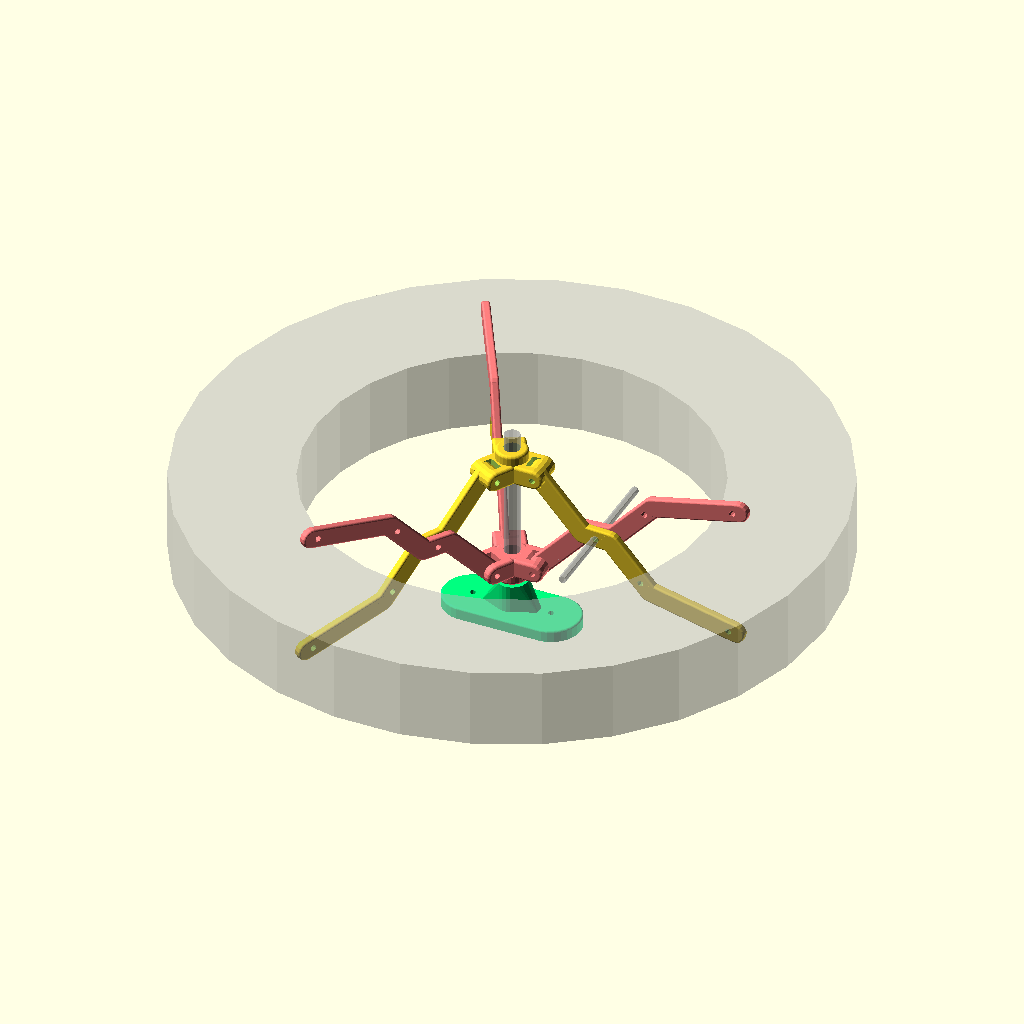
Cell 1 — every parameter at its default value.
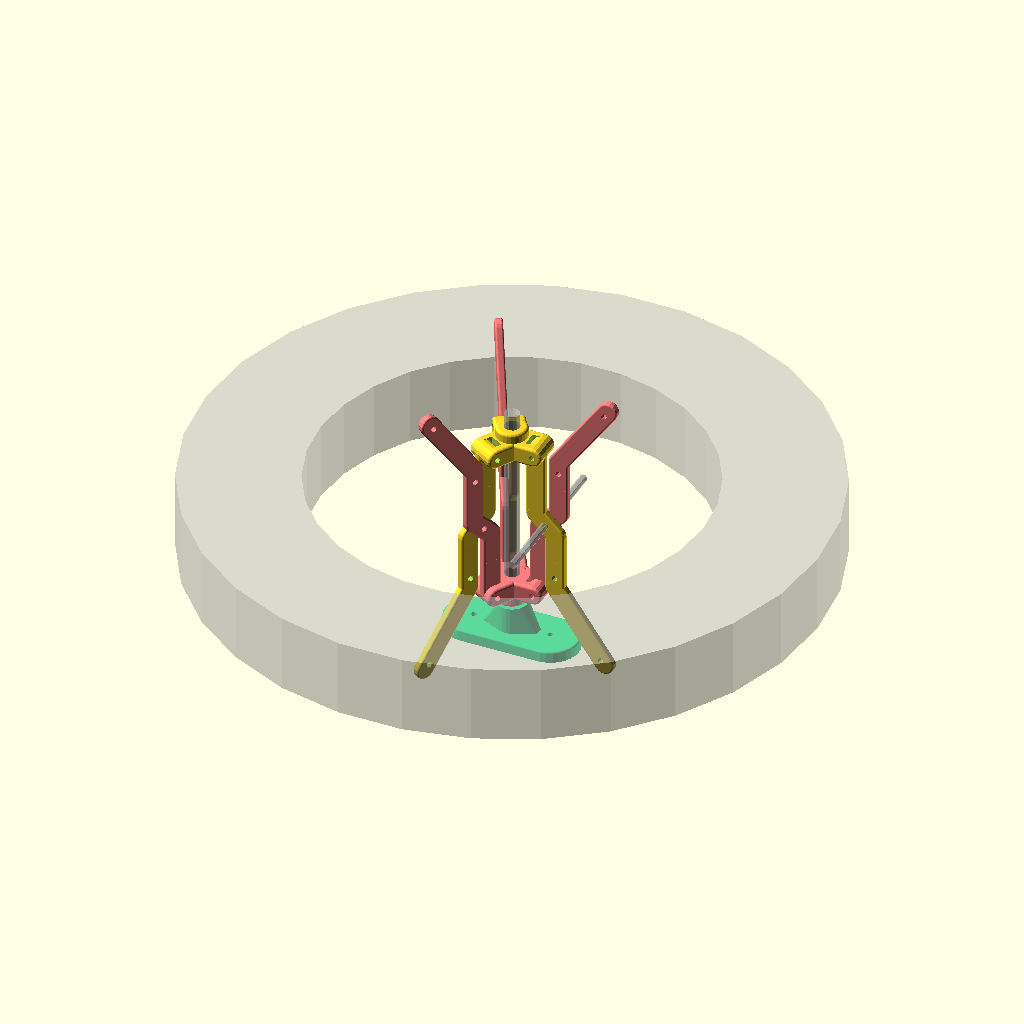
Cell 2 — shown_arm_angle set to 90, the other parameters unchanged.
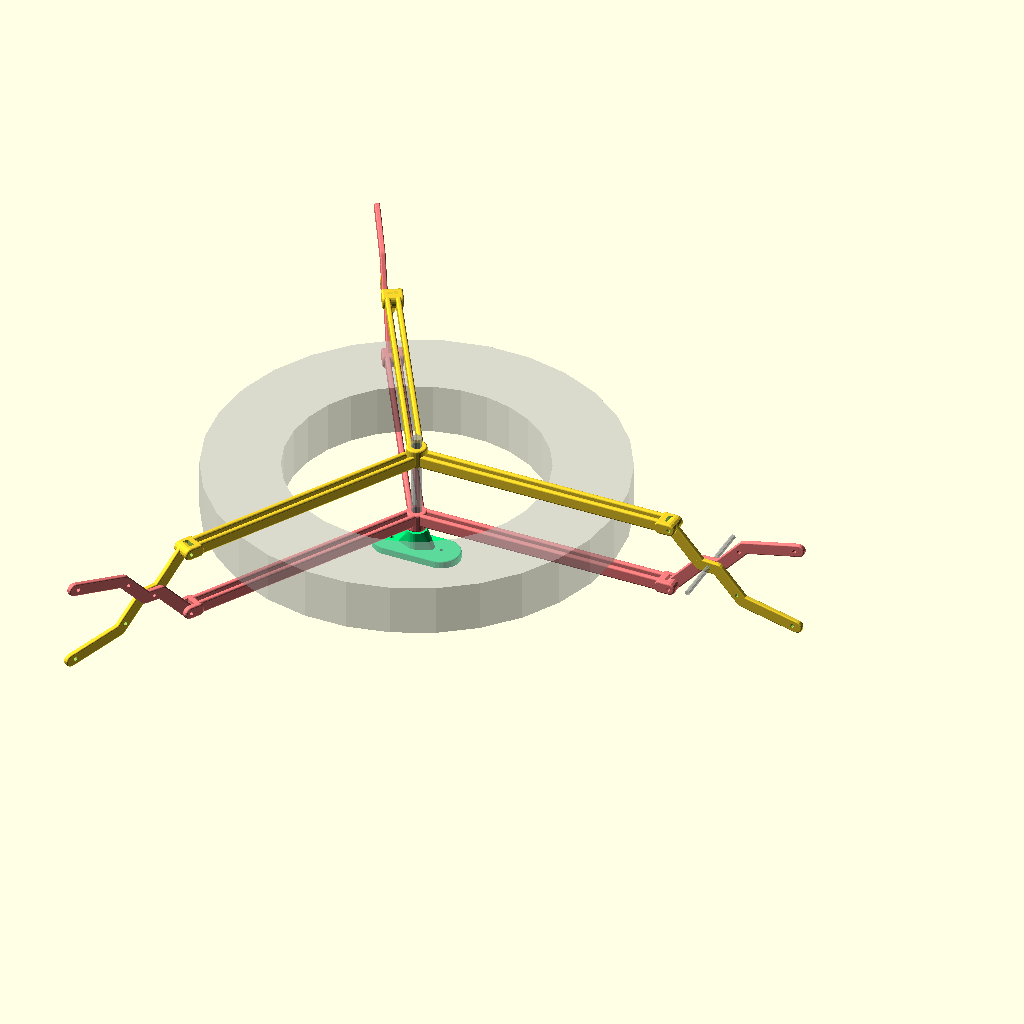
Cell 3 — hub_ear_len set to 200, the other parameters unchanged.
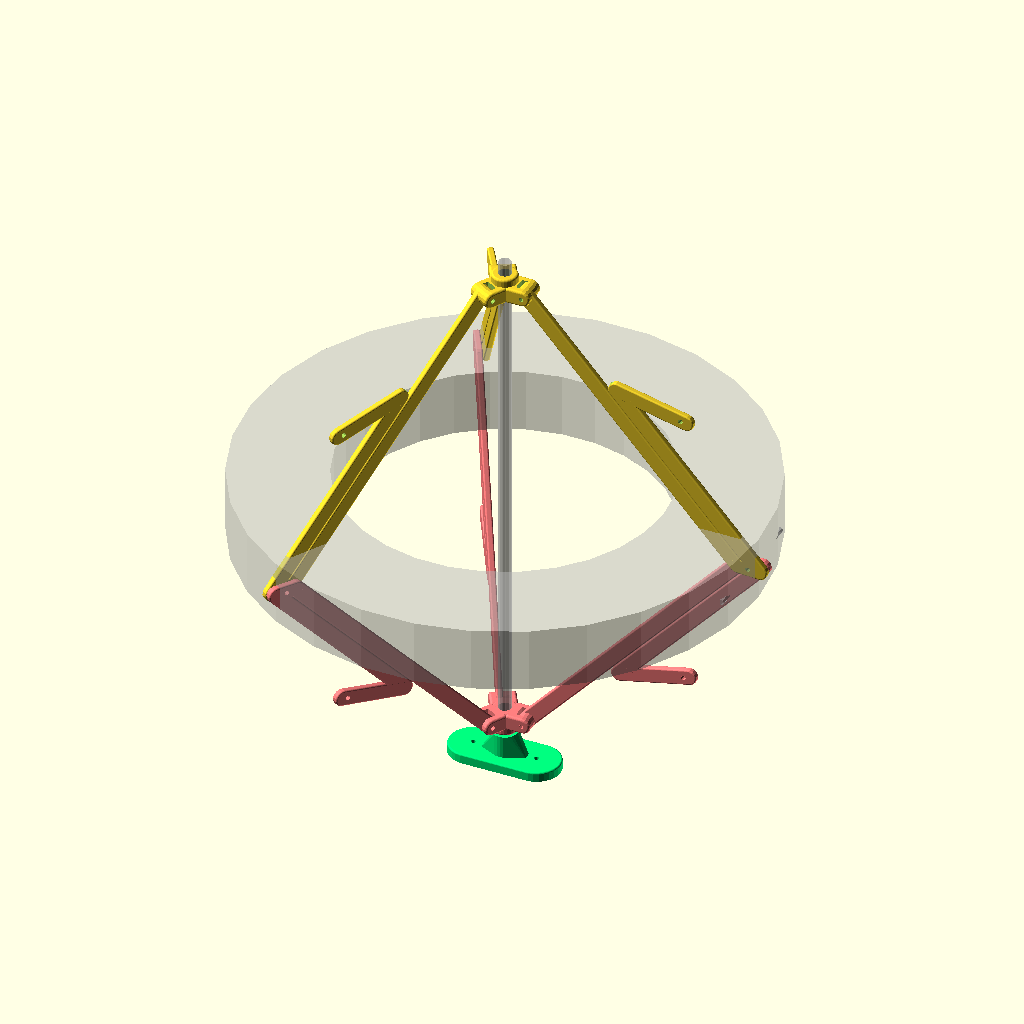
Cell 4 — arm_hinge set to 200, the other parameters unchanged.
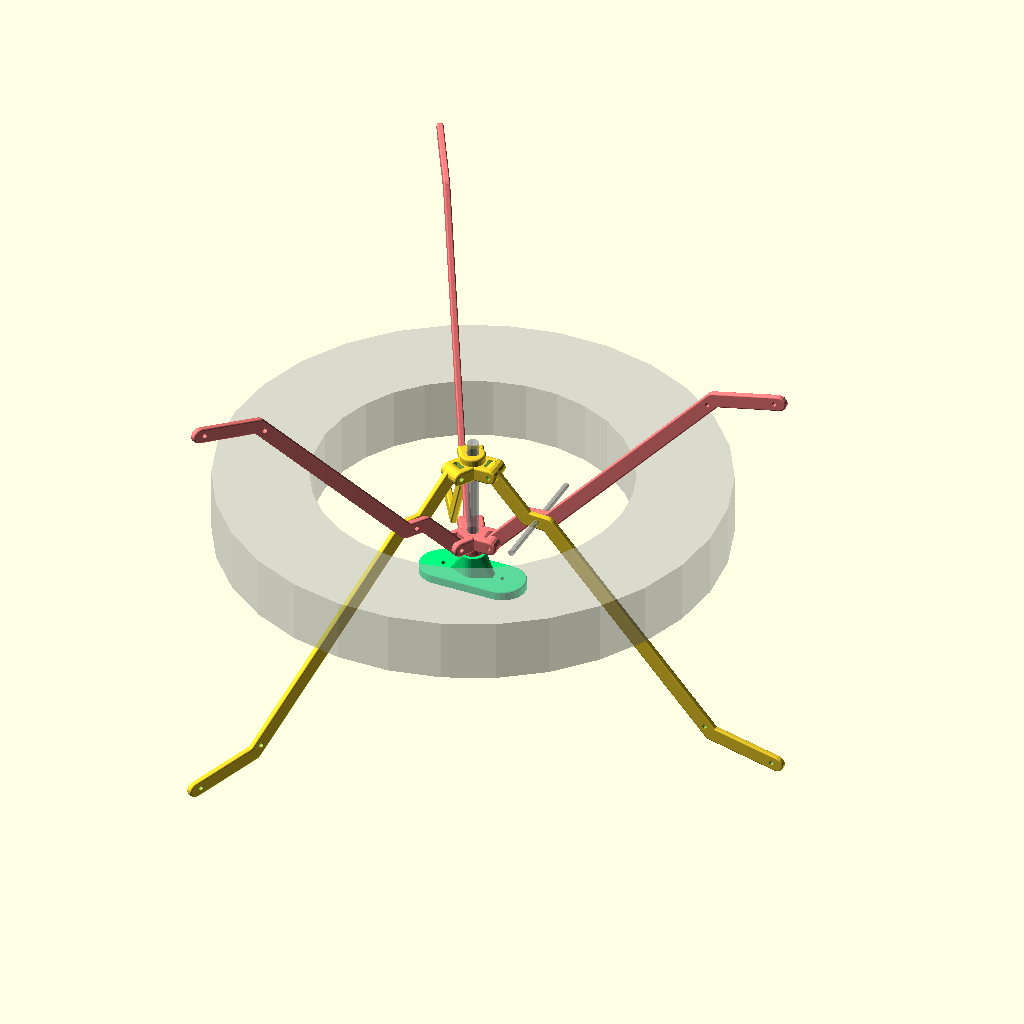
Cell 5: arm_len = 200 (everything else at default).
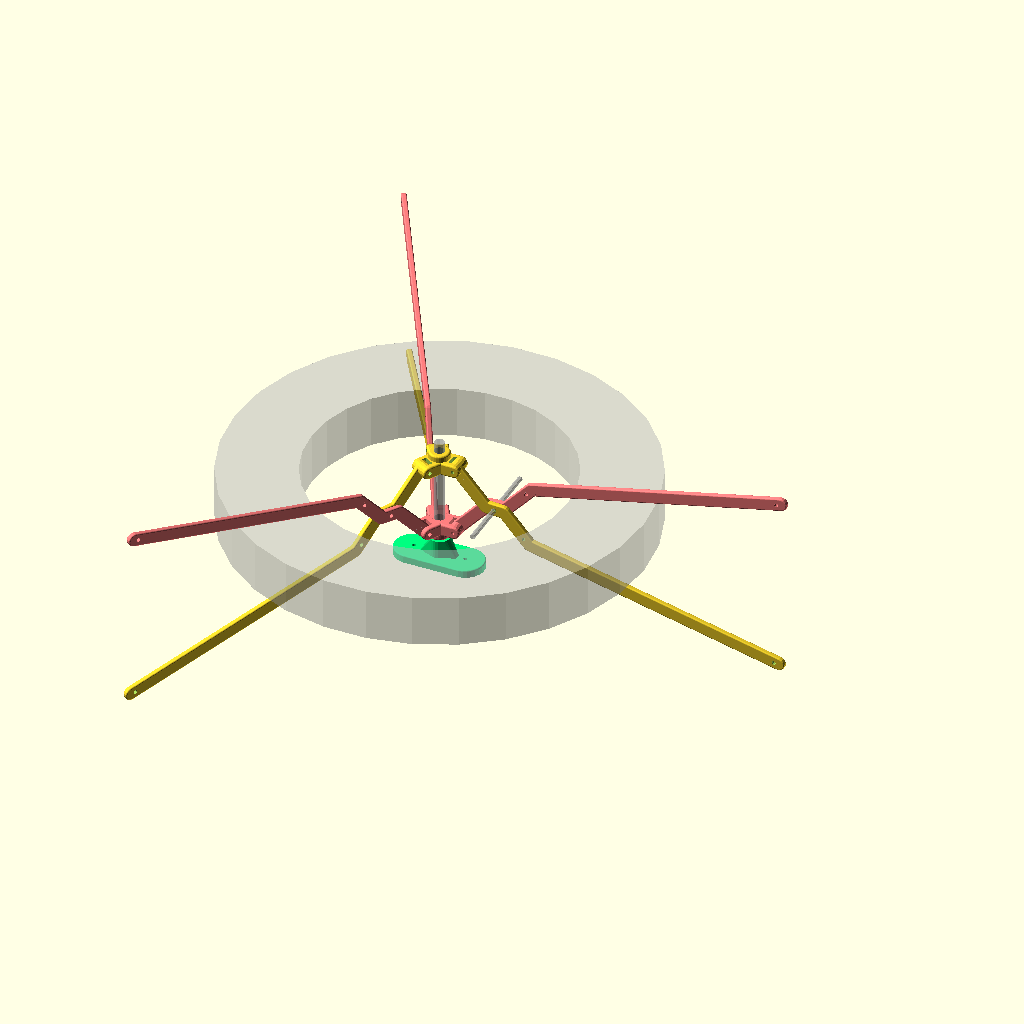
Cell 6: arm_hand_len = 200 (everything else at default).
The same orthographic view direction (rotation 55°, 0°, 25°; colour scheme Cornfield) for every cell, with the view re-fitted per cell, so scale and position can differ between cells.
Source of the model, macos/system/library/openscad/0487_The_spider_spool__collapsible_parametric_filament_reel_holder.scad:
// [FL_INDEX: keywords="openscad, 3d_parametric, The_spider_spool__collapsible_parametric_filament_reel_holder, csg_solid" | COT="Parametric OpenSCAD design from 3DCodeverse"]
// Title: The spider spool (collapsible parametric filament reel holder)

tol=1*0.1;

/* [Main] */

// Which part to display (preview only for... previewing)
show="preview"; // [preview, hub, arm, attachment]
//show="hub";
//show="arm";
//show="attachment";
//show="hooks"; // only for UM with my hooks

// Number of arms
nb_arms=3; // [3, 4, 5, 6]

/* [Tuning (only visual)] */

// Approximative geomery of the filament roll
shown_roll_id= 200;
// Outer diameter
shown_roll_od= 320;
// Thickness
shown_roll_th= 40;

// Just for display, how opened are the arms
shown_arm_angle= 48; // [20:90]

/* [Main geometry] */

// Axis/rod diameter
tube_d=8;

// Arm: main axis to arm shoulder
hub_ear_len=6; // [0:200]
// Arm: shoulder to elbow junction
arm_hinge= 35; // [0:200]
// Arm: first arm segment after junction
arm_len= 65; // [0:200]
// Arm: outer arm segment
arm_hand_len= 45; // [0:200]
// Arm: angle of the outer arm segment
arm_hand_hangle= 35; // [0:90]

fp= 0*0.4; // freeplay on rotational junctions

/* [Advanced settings] */

// Axis/rod freeplay
tube_dd=0.1;

// Arm thickness
wall_th=4;           // [3:8]
// Arm section height
arm_h=10;            // [5:20]
// Hub height
hub_h= 15;           // [5:30]

/* [Rod holder] */

// Plate thickness
hook_th= 4;
// Distance from screw to screw
hook_sc2sc= 40;
// Diameter for the hook attachment screws
hook_screw_d= 3;
// Height
hook_height=20;
// Width
hook_width= 30;
// Nut diameter
hook_nut_d=14.38;
// Nut thickness
hook_nut_h=6.8;

// ========== computed values (do not modify)

hub_r= (tube_d+tube_dd)/2+wall_th;

// Computed position of the arm rotation axis (only to tune the display)
ear_start_x= (tube_d-tube_dd)/2+wall_th;
ear_start_z= -(hub_h-arm_h)/2;

// Relative distance to the rotational axis of the arms (for display only)
rot_x2= ear_start_x + hub_ear_len + cos(shown_arm_angle)*(arm_hinge + arm_h/2) + sin(shown_arm_angle)*(arm_h/2);
rot_z2= ear_start_z + -sin(shown_arm_angle)*(arm_hinge + arm_h/2) + cos(shown_arm_angle)*(arm_h/2);
%translate([rot_x2,0,rot_z2]) rotate([90,0,0]) cylinder(r=2,h=80,center=true);

hub_shown_distance= rot_z2*2;

if(show=="preview")
{
	%union()
	{
		// axis
		translate([0,0,rot_z2]) cylinder(r=(tube_d+tube_dd)/2-tol, h=-rot_z2*2 + 2*hub_h, center=true);
		// pseudo roll
		translate([0,0,hub_shown_distance/2])
			difference() { cylinder(r=shown_roll_od/2,h=shown_roll_th,center=true); cylinder(r=shown_roll_id/2,h=shown_roll_th+1,center=true); }
	}

	hub(witharms=true);
	color([1,0.5,0.5]) translate([0,0,hub_shown_distance]) rotate([180,0,0])
		hub(witharms=true);

//	translate([0,0,-arm_len/2-30])
	translate([0,0,rot_z2*2 - hub_h/2 - hook_height - 1])
	{
		color([0,1,0.5]) um_attachment();
		//color([1,0.5,1]) translate([0,-8,-8]) rotate([0,90,90])
		//	um_hooks(wall_th=6, height=44, um_hook_width=hook_width);
	}
}
else if(show=="hub")
{
	hub(); // you need 2
}
else if(show=="arm")
{
	rotate([180,0,0])
		arm(); // you need (2 x nb_arms)
}
else if(show=="attachment")
{
	um_attachment();
}
else if(show=="hooks")
{
	//rotate([0,-90,0]) um_hooks(wall_th=6, height=44, um_hook_width=hook_width);
}


module chain_hull()
{
	for(i=[0:$children-2])
		hull()
			for(j=[i,i+1])
				child(j);
}

module um_attachment()
{
	difference()
	{
		union()
		{
			difference()
			{
				hull()
					for(x=[-1,+1])
						translate([x*hook_sc2sc/2,0,0])
						{
							cylinder(r=hook_width/2, h=hook_th-2);
							translate([0,0,hook_th])
								gopro_torus(r=hook_width/2, rnd=2);
						}
				// M3 bolt holes
				for(x=[-1,+1])
							translate([x*hook_sc2sc/2,0,-tol])
								cylinder(r=hook_screw_d/2, h=10, $fs=1);
			}

			hull()
			{
				cylinder(r=(tube_d-tube_dd)/2+wall_th,h=hook_height);
				translate([0,0,3]) cube([30,wall_th,2],center=true);
			}
		}
		
		translate([0,0,-tol])
		{
			cylinder(r=(tube_d-tube_dd)/2 - 0.1,h=31);
			cylinder(r=hook_nut_d/2,$fn=6,h=hook_nut_h);
		}
	}
}

module ear(main_rot_angle)
{
	rotate([90,0,0])
		translate([ear_start_x, ear_start_z, 0])
	{
		difference()
		{
			union()
			{
				for(x=[-1,+1]) translate([0,0,x*wall_th])
				hull()
				{
					translate([-arm_h+1,0,0]) scale([0.1,1,1])
						gopro_rcyl(r=arm_h/2, h=wall_th,center=true, rnd=3);
					translate([hub_ear_len-arm_h+1,0,0]) scale([0.1,1,1])
						gopro_rcyl(r=arm_h/2, h=wall_th,center=true, rnd=3);
				}
				hull()
				{
					translate([hub_ear_len-arm_h+1,0,0]) scale([0.5,1,1])
						gopro_rcyl(r=arm_h/2, h=wall_th*4,center=true, rnd=3);
					translate([hub_ear_len+fp,0,0])
						gopro_rcyl(r=arm_h/2, h=wall_th*4,center=true, rnd=3);
				}
			}
			translate([hub_ear_len+fp,0,0])
			{
				cylinder(r=3/2, h=4*wall_th+1,center=true,$fs=1);
				cube([arm_h+fp*2, arm_h+fp*2+2*tol, wall_th*2+fp*2],center=true);
			}
		}
	}
}

module hub(witharms=false)
{
	difference()
	{
		union()
		{
			gopro_rcyl(r=hub_r, h=hub_h,center=true,rnd=3);
			
			for(r=[0:360/nb_arms:359])
				rotate([0,0,r])
				{
					ear(r);

					if(witharms)
						translate([(tube_d-tube_dd)/2+wall_th + hub_ear_len+fp, 0, -(hub_h-arm_h)/2])
							rotate([90,shown_arm_angle,0])
								arm(r);
				}
		}
		cylinder(r=(tube_d+tube_dd)/2, h=hub_h+2,center=true);
	}
}

module gopro_torus(r,rnd)
{
	translate([0,0,rnd/2])
		rotate_extrude(convexity= 10)
			translate([r-rnd/2, 0, 0])
				circle(r= rnd/2, $fs=0.2);
}

module gopro_rcyl(r,h, center=false, rnd=1)
{
	translate([0,0,center ? -h/2 : 0])
	hull() {
		translate([0,0,0]) gopro_torus(r=r, rnd=rnd);
		translate([0,0,h-rnd]) gopro_torus(r=r, rnd=rnd);
	}
}

module arm_section()
{
	gopro_rcyl(r=arm_h/2, h=wall_th-fp,center=true, rnd=2);
}

module arm(main_rot_angle)
{
  difference()
  {
    union()
    {
      cylinder(r=arm_h/2, h=wall_th*2-fp,center=true); // large shoulder
      translate([0,0,wall_th/2])
      {
	difference()
	{
	  union()
	  {
	    chain_hull()
	    {
	      arm_section();
	      translate([arm_hinge,0,0]) arm_section();
	      translate([arm_hinge + arm_h, arm_h,0]) arm_section();
	      translate([arm_len + arm_h, arm_h,0]) arm_section();
	    }
	    translate([arm_len + arm_h, arm_h, 0])
	      hull()
	      {
		arm_section();
		rotate([0,0,arm_hand_hangle])
		  translate([arm_hand_len,0,0]) arm_section();
	      }
	  }
	  translate([arm_hinge + arm_h/2, arm_h/2,0])
	    cylinder(r=3/2,h=wall_th+1,center=true,$fs=1); // hinge

	  // holes used to fix the filament end
	  translate([arm_len + arm_h - 6, arm_h,0])
	    cylinder(r=3.1/2,h=wall_th+1,center=true,$fs=1); // hinge
	  translate([arm_len + arm_h, arm_h, 0])
	      rotate([0,0,arm_hand_hangle])
		translate([arm_hand_len-3,0,0])
		  cylinder(r=3.1/2,h=wall_th+1,center=true,$fs=1); // hinge
	  
	}
      }
    }
    cylinder(r=3/2, h=wall_th*2+1,center=true,$fs=1); // attachment hole
    
  }
}
Parameter table extracted from the source (name, type, default, range or options):
show: string, default "preview", options "preview", "hub", "arm", "attachment"
nb_arms: number, default 3, options 3, 4, 5, 6
shown_roll_id: number, default 200
shown_roll_od: number, default 320
shown_roll_th: number, default 40
shown_arm_angle: number, default 48, range 20 to 90
tube_d: number, default 8
hub_ear_len: number, default 6, range 0 to 200
arm_hinge: number, default 35, range 0 to 200
arm_len: number, default 65, range 0 to 200
arm_hand_len: number, default 45, range 0 to 200
arm_hand_hangle: number, default 35, range 0 to 90
tube_dd: number, default 0.1
wall_th: number, default 4, range 3 to 8
arm_h: number, default 10, range 5 to 20
hub_h: number, default 15, range 5 to 30
hook_th: number, default 4
hook_sc2sc: number, default 40
hook_screw_d: number, default 3
hook_height: number, default 20
hook_width: number, default 30
hook_nut_d: number, default 14.38
hook_nut_h: number, default 6.8
